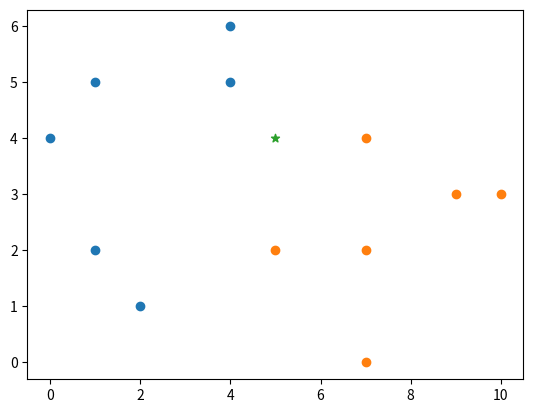

The matplotlib source for this figure:
import numpy as np
import pandas as pd
import matplotlib.pyplot as plt

A_x_list = [0,2,4,1,1,4]
A_y_list = [4,1,5,5,2,6]
A_x = np.array(A_x_list)
A_y = np.array(A_y_list)

B_x_list = [7,7,5,7,10,9]
B_y_list = [4,0,2,2,3,3]
B_x = np.array(B_x_list)
B_y = np.array(B_y_list)

finding_point = [5, 4]

plt.figure()
plt.scatter(A_x, A_y)
plt.scatter(B_x, B_y)
plt.scatter(finding_point[0], finding_point[1], marker='*')

plt.show()